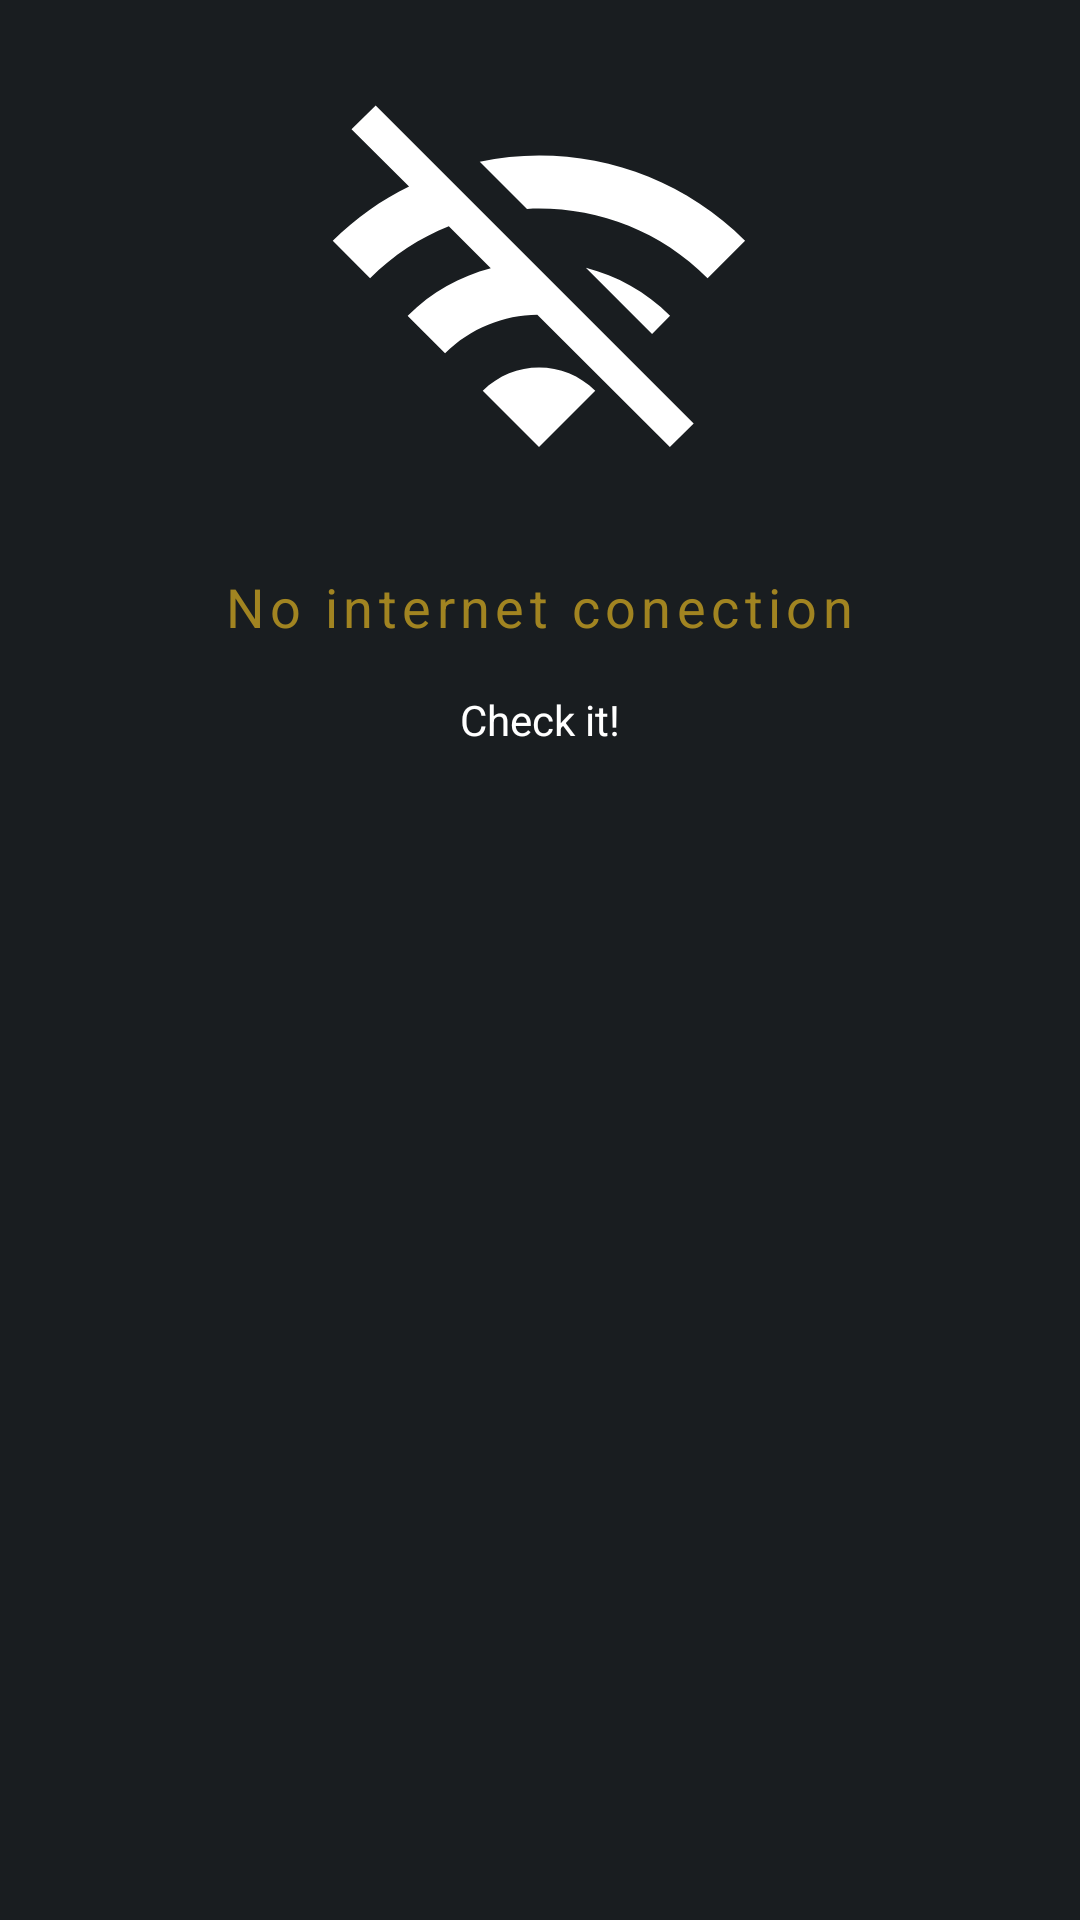

Produce the Android XML layout that renders to this screen, including the resource entries it uses.
<!-- AndroidManifest.xml: application theme Theme.ToroVash -->
<!-- res/layout/connection_check.xml -->
<?xml version="1.0" encoding="utf-8"?>
<androidx.constraintlayout.widget.ConstraintLayout xmlns:android="http://schemas.android.com/apk/res/android"
    xmlns:app="http://schemas.android.com/apk/res-auto"
    xmlns:tools="http://schemas.android.com/tools"
    android:layout_width="match_parent"
    android:layout_height="match_parent"
    android:background="@color/background">

    <TextView
        android:id="@+id/textView5"
        android:layout_width="wrap_content"
        android:layout_height="wrap_content"
        android:layout_marginTop="16dp"
        android:letterSpacing="0.1"
        android:text="No internet conection"
        android:textColor="@color/yellow"
        android:textSize="18sp"
        app:layout_constraintEnd_toEndOf="@+id/imageView3"
        app:layout_constraintStart_toStartOf="@+id/imageView3"
        app:layout_constraintTop_toBottomOf="@+id/imageView3" />

    <ImageView
        android:id="@+id/imageView3"
        android:layout_width="150dp"
        android:layout_height="150dp"
        android:layout_marginTop="24dp"
        app:layout_constraintEnd_toEndOf="parent"
        app:layout_constraintHorizontal_bias="0.498"
        app:layout_constraintStart_toStartOf="parent"
        app:layout_constraintTop_toTopOf="parent"
        app:srcCompat="@drawable/ic_wifi_off" />

    <TextView
        android:id="@+id/test_TV"
        android:layout_width="match_parent"
        android:layout_height="50dp"
        android:textColor="@color/white"
        app:layout_constraintEnd_toEndOf="parent"
        app:layout_constraintHorizontal_bias="0.0"
        app:layout_constraintStart_toStartOf="parent"
        app:layout_constraintTop_toBottomOf="@+id/textView3" />

    <TextView
        android:id="@+id/textView3"
        android:layout_width="wrap_content"
        android:layout_height="wrap_content"
        android:layout_marginTop="16dp"
        android:text="Check it!"
        android:textColor="@color/white"
        app:layout_constraintEnd_toEndOf="@+id/textView5"
        app:layout_constraintStart_toStartOf="@+id/textView5"
        app:layout_constraintTop_toBottomOf="@+id/textView5" />

</androidx.constraintlayout.widget.ConstraintLayout>
<!-- resources referenced by this layout -->
<resources>
  <color name="background">#191d20</color>
  <color name="white">#FFFFFFFF</color>
  <color name="yellow">#a18421</color>
  <!-- drawable ic_wifi_off (drawable) -->
  <vector android:autoMirrored="true" android:height="24dp"
      android:tint="#FFFFFF" android:viewportHeight="24"
      android:viewportWidth="24" android:width="24dp" xmlns:android="http://schemas.android.com/apk/res/android">
      <path android:fillColor="@android:color/white" android:pathData="M22.99,9C19.15,5.16 13.8,3.76 8.84,4.78l2.52,2.52c3.47,-0.17 6.99,1.05 9.63,3.7l2,-2zM18.99,13c-1.29,-1.29 -2.84,-2.13 -4.49,-2.56l3.53,3.53 0.96,-0.97zM2,3.05L5.07,6.1C3.6,6.82 2.22,7.78 1,9l1.99,2c1.24,-1.24 2.67,-2.16 4.2,-2.77l2.24,2.24C7.81,10.89 6.27,11.73 5,13v0.01L6.99,15c1.36,-1.36 3.14,-2.04 4.92,-2.06L18.98,20l1.27,-1.26L3.29,1.79 2,3.05zM9,17l3,3 3,-3c-1.65,-1.66 -4.34,-1.66 -6,0z"/>
  </vector>
  <style name="Theme.ToroVash" parent="Theme.MaterialComponents.DayNight.NoActionBar">
          
          <item name="colorPrimary">@color/purple_500</item>
          <item name="colorPrimaryVariant">@color/purple_700</item>
          <item name="colorOnPrimary">@color/white</item>
          
          <item name="colorSecondary">@color/teal_200</item>
          <item name="colorSecondaryVariant">@color/teal_700</item>
          <item name="colorOnSecondary">@color/black</item>
          
          <item name="android:statusBarColor">?attr/colorPrimaryVariant</item>
          
      </style>
  <color name="purple_500">#FF6200EE</color>
  <color name="purple_700">#FF3700B3</color>
  <color name="teal_200">#FF03DAC5</color>
  <color name="teal_700">#FF018786</color>
  <color name="black">#FF000000</color>
</resources>
